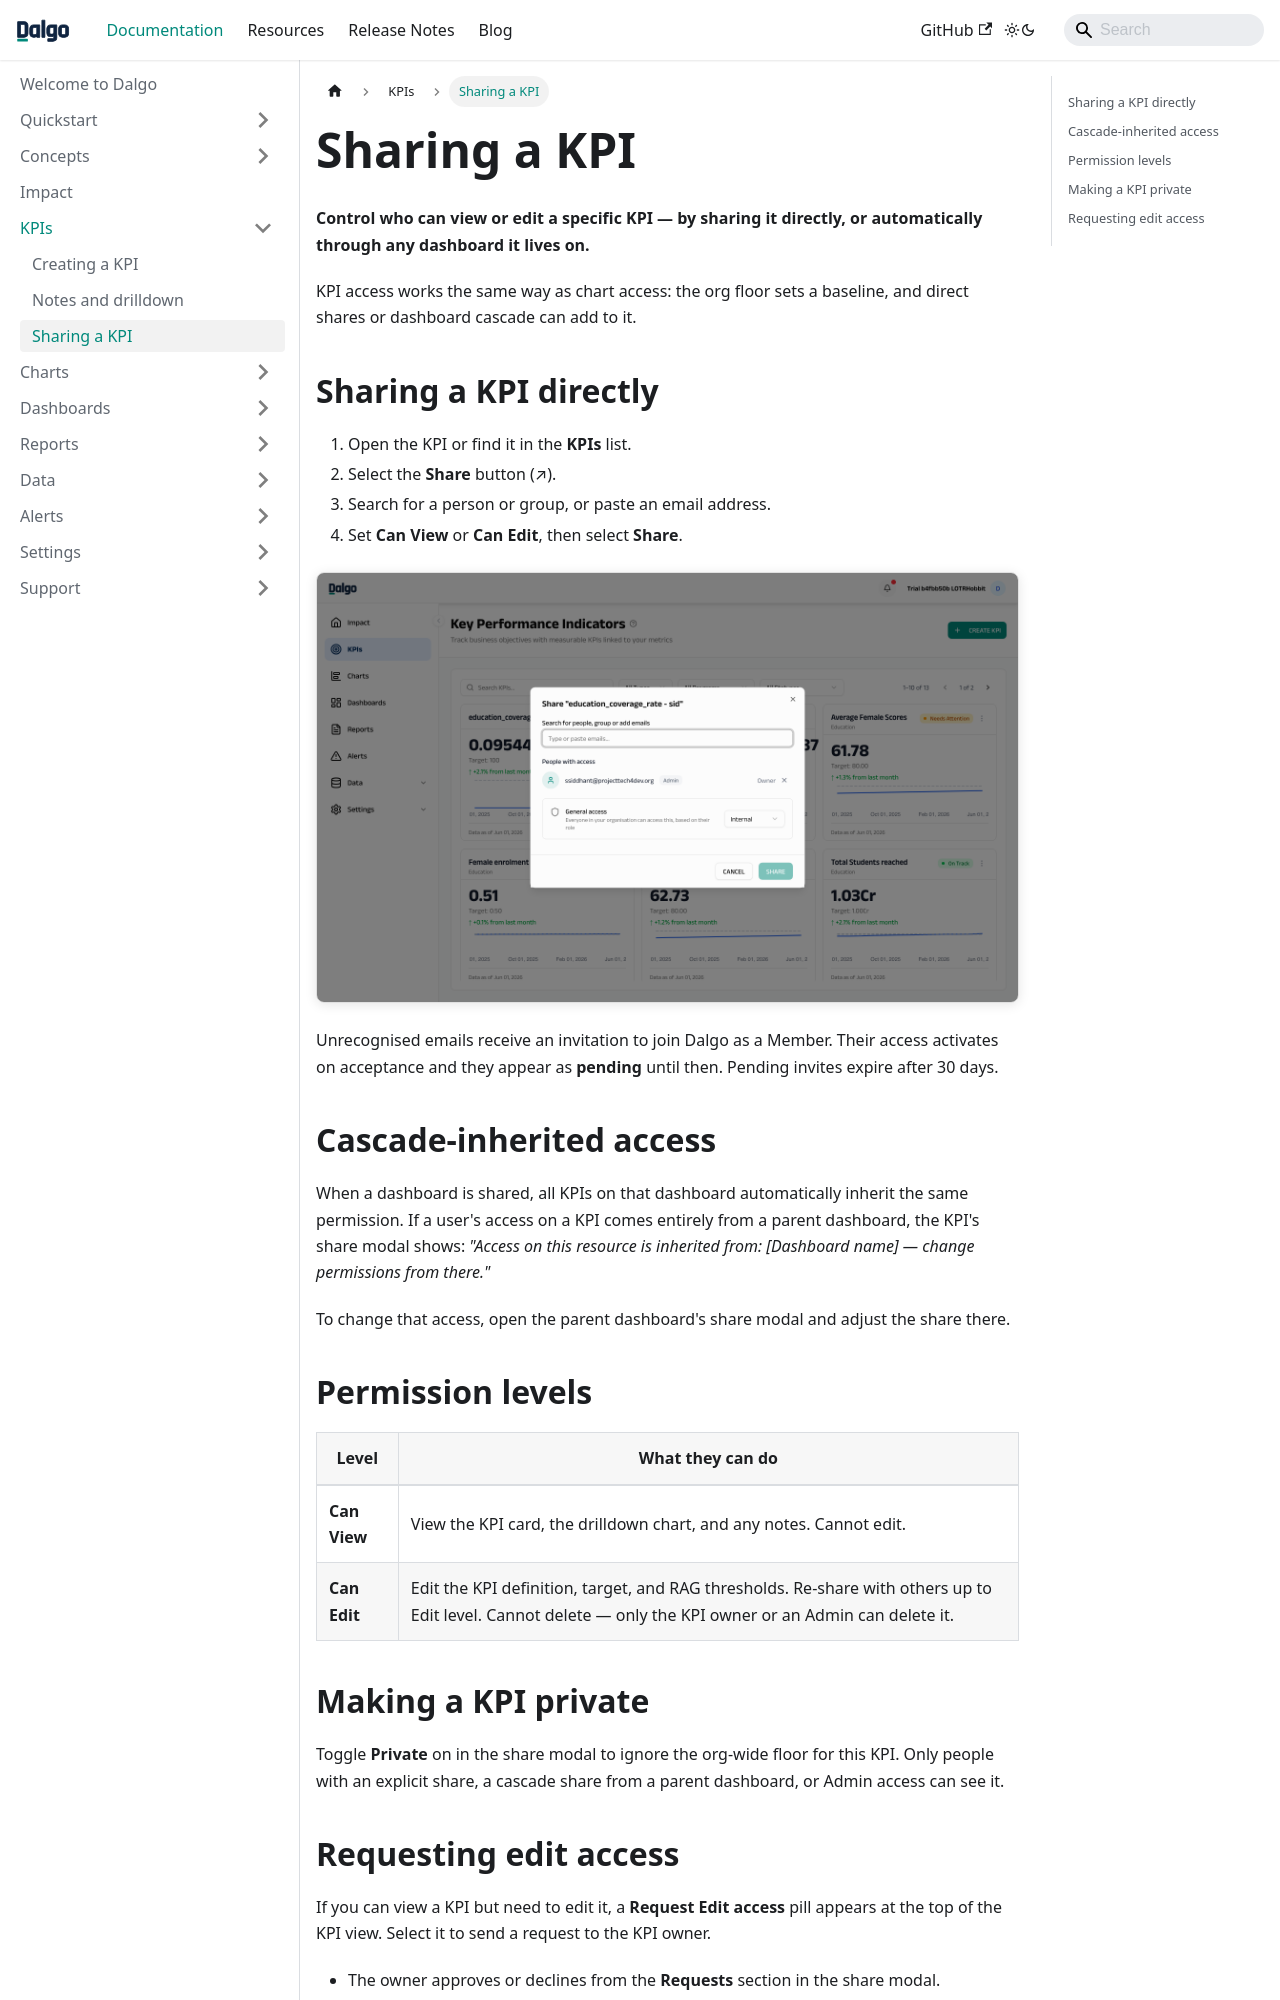

repository: DalgoT4D/dalgo_docs · page: kpis/sharing/index.html · generator: docusaurus

---
sidebar_position: 4
---

# Sharing a KPI

**Control who can view or edit a specific KPI — by sharing it directly, or automatically through any dashboard it lives on.**

KPI access works the same way as chart access: the org floor sets a baseline, and direct shares or dashboard cascade can add to it.

## Sharing a KPI directly

1. Open the KPI or find it in the **KPIs** list.
2. Select the **Share** button (↗).
3. Search for a person or group, or paste an email address.
4. Set **Can View** or **Can Edit**, then select **Share**.

![KPI share modal](/img/sharing/sharing_kpi_modal.png)

Unrecognised emails receive an invitation to join Dalgo as a Member. Their access activates on acceptance and they appear as **pending** until then. Pending invites expire after 30 days.

## Cascade-inherited access

When a dashboard is shared, all KPIs on that dashboard automatically inherit the same permission. If a user's access on a KPI comes entirely from a parent dashboard, the KPI's share modal shows: *"Access on this resource is inherited from: [Dashboard name] — change permissions from there."*

To change that access, open the parent dashboard's share modal and adjust the share there.

## Permission levels

| Level | What they can do |
|---|---|
| **Can View** | View the KPI card, the drilldown chart, and any notes. Cannot edit. |
| **Can Edit** | Edit the KPI definition, target, and RAG thresholds. Re-share with others up to Edit level. Cannot delete — only the KPI owner or an Admin can delete it. |

## Making a KPI private

Toggle **Private** on in the share modal to ignore the org-wide floor for this KPI. Only people with an explicit share, a cascade share from a parent dashboard, or Admin access can see it.
